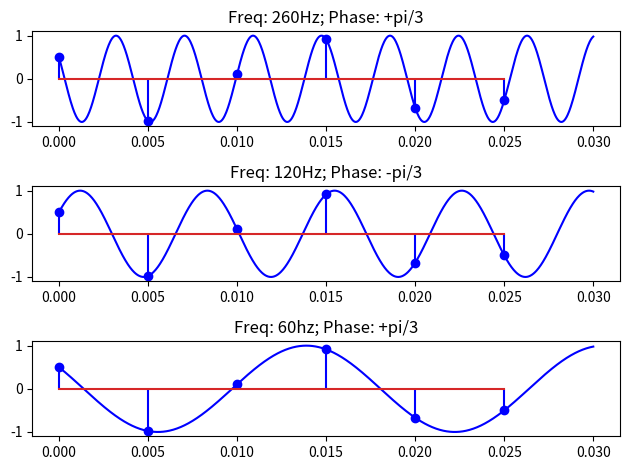

Python code for this plot: (Note: this script raises an exception after producing the figure.)
import matplotlib.pyplot as plt
import numpy as np

if __name__ == '__main__':
    # semnal continuu
    t = np.linspace(0, 0.03, 1000)
    print(len(t))

    x = np.cos(520 * np.pi * t + np.pi / 3)
    y = np.cos(280 * np.pi * t - np.pi/3)
    z = np.cos(120 * np.pi * t + np.pi /3)

    fig, ax = plt.subplots(3)
    ax[0].plot(t, x, 'b')
    ax[1].plot(t, y, 'b')
    ax[2].plot(t, z, 'b')

    ax[0].title.set_text("Freq: 260Hz; Phase: +pi/3")
    ax[1].title.set_text("Freq: 120Hz; Phase: -pi/3")
    ax[2].title.set_text("Freq: 60hz; Phase: +pi/3")

    # esantionare
    fs = 200
    tn = np.arange(0, 0.03, 1/fs)
    xn = np.cos(520 * np.pi * tn + np.pi / 3)
    yn = np.cos(280 * np.pi * tn - np.pi / 3)
    zn = np.cos(120 * np.pi * tn + np.pi / 3)

    ax[0].stem(tn, xn, 'b')
    ax[1].stem(tn, yn, 'b')
    ax[2].stem(tn, zn, 'b')

    fig.tight_layout()
    plt.savefig("./img/1.svg")
    plt.show()
